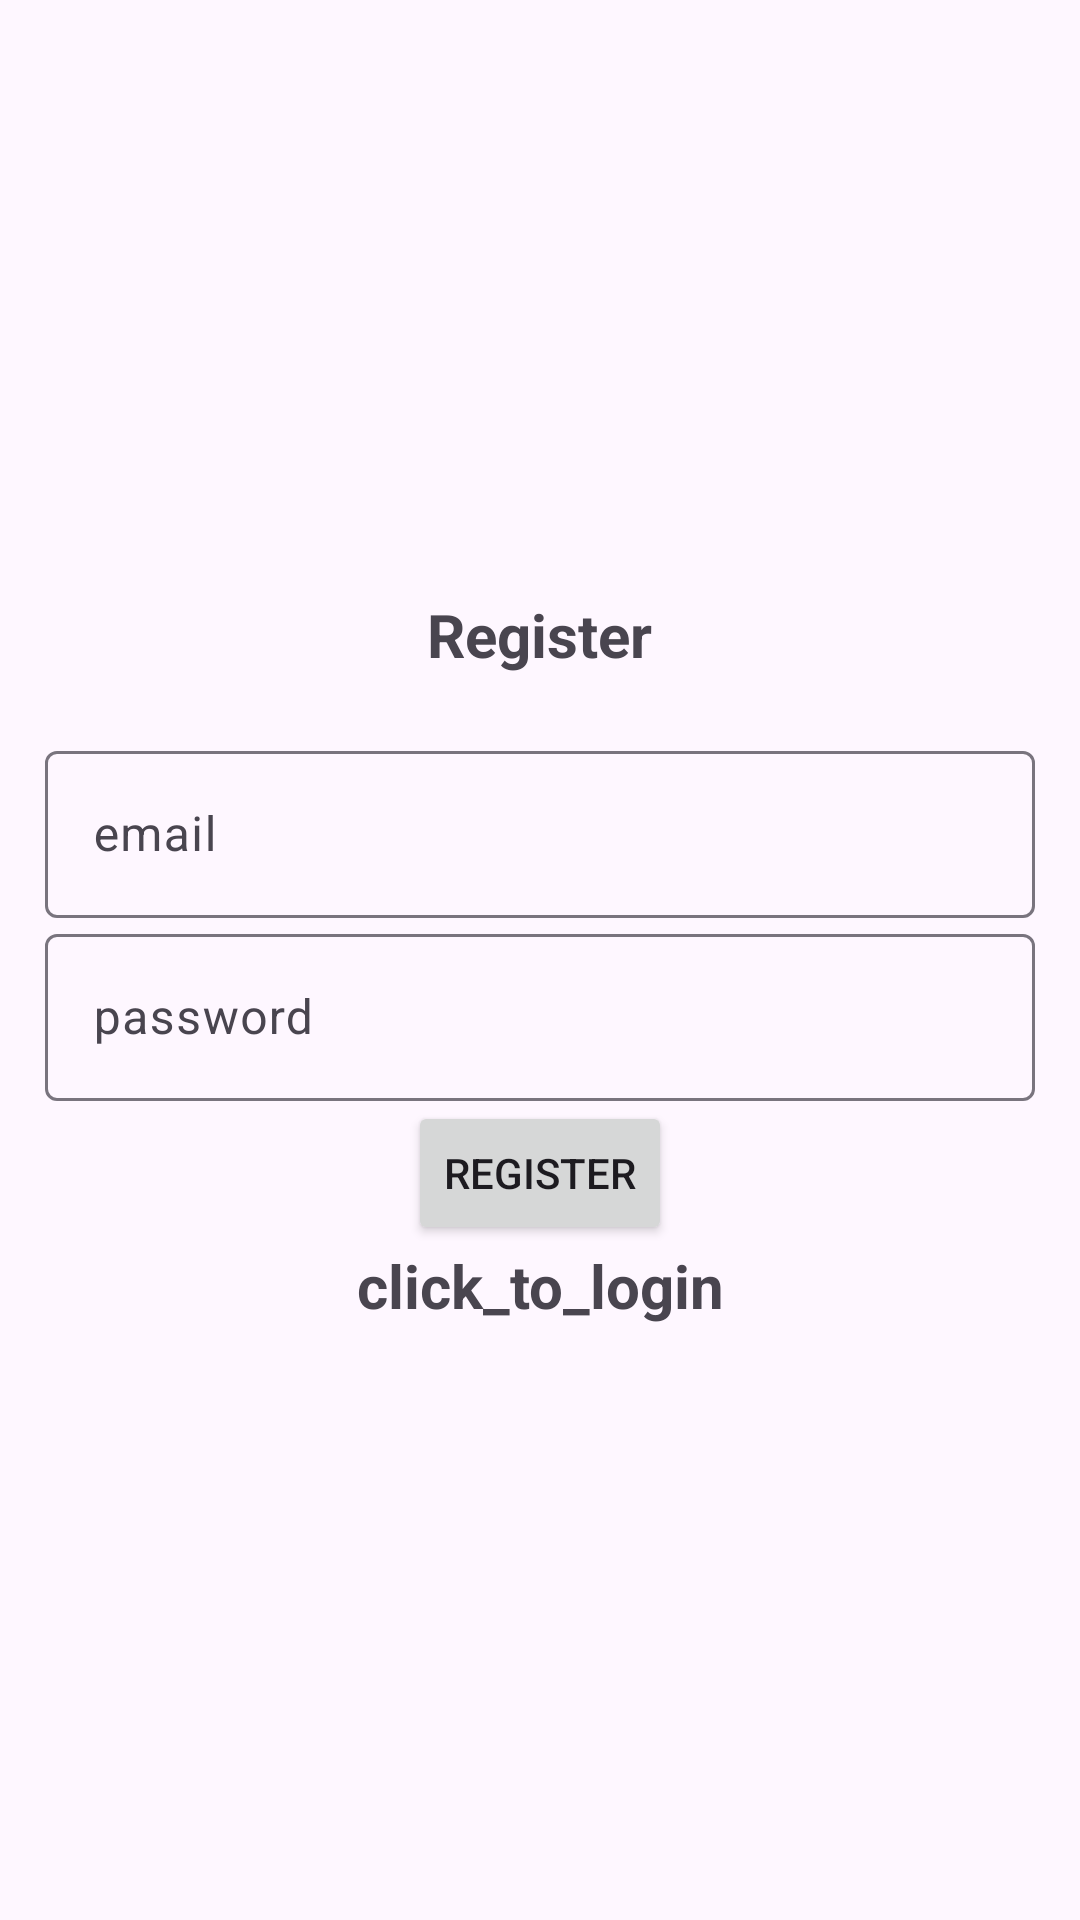

Reconstruct the res/layout file that produces this screen, plus the resources it refers to.
<!-- AndroidManifest.xml: application theme Theme.Material3.Light -->
<!-- res/layout/activity_register.xml -->
<?xml version="1.0" encoding="utf-8"?>
<LinearLayout xmlns:android="http://schemas.android.com/apk/res/android"
    xmlns:app="http://schemas.android.com/apk/res-auto"
    xmlns:tools="http://schemas.android.com/tools"
    android:layout_width="match_parent"
    android:layout_height="match_parent"
    android:orientation="vertical"
    android:padding="15dp"
    android:gravity="center"
    tools:context=".register">

    <TextView
        android:id="@+id/textView"
        android:textSize="20sp"
        android:textStyle="bold"
        android:layout_marginBottom="20dp"
        android:layout_width="wrap_content"
        android:layout_height="wrap_content"
        android:text="@string/register"
        app:layout_constraintBottom_toBottomOf="parent"
        app:layout_constraintEnd_toEndOf="parent"
        app:layout_constraintStart_toStartOf="parent"
        app:layout_constraintTop_toTopOf="parent" />
    <com.google.android.material.textfield.TextInputLayout
        android:layout_width="match_parent"
        android:layout_height="wrap_content">
        <com.google.android.material.textfield.TextInputEditText
            android:id="@+id/email"
            android:hint="@string/email"
            android:layout_width="match_parent"
            android:layout_height="wrap_content"/>

    </com.google.android.material.textfield.TextInputLayout>

    <com.google.android.material.textfield.TextInputLayout
        android:layout_width="match_parent"
        android:layout_height="wrap_content">
        <com.google.android.material.textfield.TextInputEditText
            android:id="@+id/password"
            android:hint="@string/password"
            android:layout_width="match_parent"
            android:layout_height="wrap_content"/>

    </com.google.android.material.textfield.TextInputLayout>
    <ProgressBar
        android:id="@+id/progressbar"
        android:visibility="gone"
        android:layout_width="wrap_content"
        android:layout_height="wrap_content"/>
    <Button
        android:id="@+id/button2"
        android:text="@string/register"
        android:layout_width="wrap_content"
        android:layout_height="wrap_content"/>
    <TextView
        android:id="@+id/loginNow"
        android:textStyle="bold"
        android:textSize="20sp"
        android:gravity="center"
        android:text="@string/click_to_login"
        android:layout_width="match_parent"
        android:layout_height="wrap_content"/>
</LinearLayout>
<!-- resources referenced by this layout -->
<resources>
  <string name="click_to_login">click_to_login</string>
  <string name="email">email</string>
  <string name="password">password</string>
  <string name="register">Register</string>
</resources>
